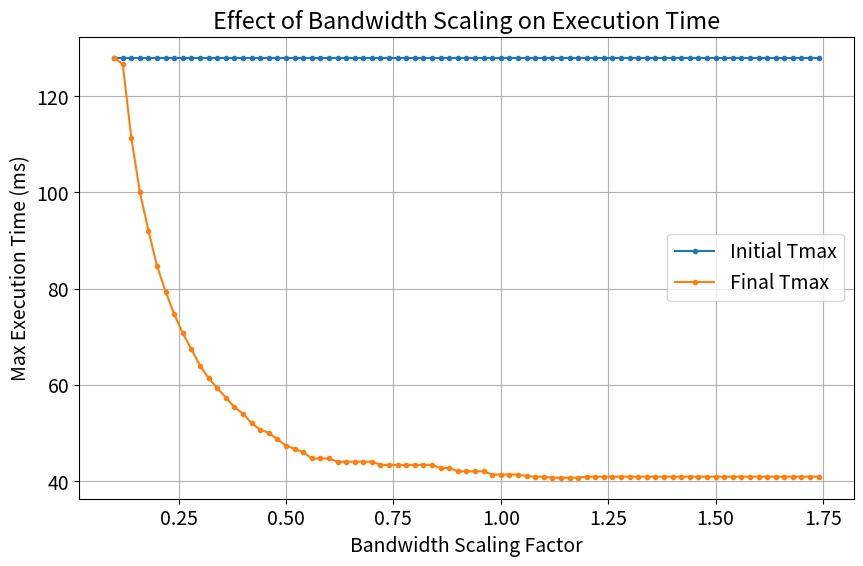

Source code (Python): (Note: this script raises an exception after producing the figure.)
# Re-execute required logic due to state reset
import matplotlib.pyplot as plt
import numpy as np
import os

# Global constants
TOTAL_CHANNELS = 768
CHANNEL_UNIT = 64
MAX_ITER = 1000
CONVERGENCE_THRESHOLD = 1.0
CHANNEL_MEMORY_MB = 1.0
GAMMA_FLOPS_PER_CHANNEL = 1e6
ALPHA_FWD = 0.609
ALPHA_BWD = 0.409
S = 1e6

# Base bandwidths for each device
base_bandwidths = [100, 150, 80, 250, 120]

class Device:
    def __init__(self, name, flops, memory_mb, bandwidth_mb_per_s, latency_ms):
        self.name = name
        self.flops = flops
        self.memory_mb = memory_mb
        self.bandwidth = bandwidth_mb_per_s
        self.latency = latency_ms
        self.local_channels = 0
        self.remote_channels = 0
        self.execution_time = 0.0

    @property
    def total_channels(self):
        return self.local_channels + self.remote_channels

def create_sample_devices(scaling_factor=1.0):
    scaled_bandwidths = [bw * scaling_factor for bw in base_bandwidths]
    return [
        Device("Device1", 2.0e6, 256, scaled_bandwidths[0], 10),
        Device("Device2", 5.0e6, 128, scaled_bandwidths[1], 10),
        Device("Device3", 1.5e6, 512, scaled_bandwidths[2], 10),
        Device("Device4", 6.0e6, 192, scaled_bandwidths[3], 10),
        Device("Device5", 4.5e6, 384, scaled_bandwidths[4], 10),
    ]

def compute_execution_time(device):
    device.execution_time = device.total_channels * GAMMA_FLOPS_PER_CHANNEL / device.flops
    return device.execution_time

def compute_comm_time(src, dst, channels):
    if channels == 0:
        return 0.0
    min_bandwidth = min(src.bandwidth, dst.bandwidth)
    fwd = (ALPHA_FWD * S * channels) / (min_bandwidth * 1e6) * 1000
    bwd = (ALPHA_BWD * S * channels) / (min_bandwidth * 1e6) * 1000
    return src.latency + dst.latency + fwd + bwd

def initial_channel_assignment(devices):
    total_perf = sum(d.flops for d in devices)
    max_channels = [int(d.memory_mb // CHANNEL_MEMORY_MB) for d in devices]
    tentative_allocs = []
    for d in devices:
        share_ratio = d.flops / total_perf
        alloc = int(round((TOTAL_CHANNELS * share_ratio) / CHANNEL_UNIT)) * CHANNEL_UNIT
        tentative_allocs.append(alloc)
    overflow = 0
    for i, d in enumerate(devices):
        max_local = int(max_channels[i] // CHANNEL_UNIT) * CHANNEL_UNIT
        if tentative_allocs[i] <= max_local:
            d.local_channels = tentative_allocs[i]
        else:
            d.local_channels = max_local
            overflow += tentative_allocs[i] - max_local
    while overflow > 0:
        candidates = [d for d in devices if d.total_channels + CHANNEL_UNIT <= max_channels[devices.index(d)]]
        if not candidates:
            break
        best = max(candidates, key=lambda d: max_channels[devices.index(d)] - d.total_channels)
        best.local_channels += CHANNEL_UNIT
        overflow -= CHANNEL_UNIT

def heuristic_iteration(devices):
    for d in devices:
        compute_execution_time(d)

    src = max(devices, key=lambda d: d.execution_time)
    Tmax_before = src.execution_time

    candidates = []
    for dst in devices:
        if dst == src:
            continue
        compute_execution_time(dst)
        slack = Tmax_before - dst.execution_time
        if slack > 0:
            candidates.append((dst, slack))
    candidates.sort(key=lambda x: x[1], reverse=True)

    # 修改迁移单位为 1
    transfer_unit = 1

    for dst, _ in candidates:
        if src.local_channels + src.remote_channels < transfer_unit:
            continue

        new_src_time = (src.local_channels + src.remote_channels - transfer_unit) * GAMMA_FLOPS_PER_CHANNEL / src.flops
        projected_remote_total = dst.remote_channels + transfer_unit
        dst_compute_time = projected_remote_total * GAMMA_FLOPS_PER_CHANNEL / dst.flops
        comm_time = compute_comm_time(src, dst, transfer_unit)
        total_remote_time = comm_time + dst_compute_time

        dst_total_future_time = (dst.local_channels + projected_remote_total) * GAMMA_FLOPS_PER_CHANNEL / dst.flops

        if total_remote_time <= new_src_time and dst_total_future_time <= new_src_time:
            src.remote_channels -= transfer_unit
            dst.remote_channels += transfer_unit
            return True

    return False


def simulate_bandwidth_scaled(scaling_factor):
    devices = create_sample_devices(scaling_factor)
    initial_channel_assignment(devices)
    tmax_history = []
    for _ in range(MAX_ITER):
        for d in devices:
            compute_execution_time(d)
        tmax = max(d.execution_time for d in devices)
        tmin = min(d.execution_time for d in devices)
        tmax_history.append(tmax)
        if tmax - tmin < CONVERGENCE_THRESHOLD:
            break
        if not heuristic_iteration(devices):
            break
    return tmax_history[0], tmax_history[-1]

# Run simulation across bandwidth scaling
scales = np.arange(0.1, 1.75, 0.02)
initial_tmax = []
final_tmax = []

for scale in scales:
    tmax_init, tmax_final = simulate_bandwidth_scaled(scale)
    initial_tmax.append(tmax_init)
    final_tmax.append(tmax_final)

plt.rcParams.update({'font.size': 14})  
# print("Initial Tmax:", initial_tmax)
# print("Final Tmax:", final_tmax)
# Plot result
plt.figure(figsize=(10, 6))
plt.plot(scales, initial_tmax, label="Initial Tmax", marker='.')
plt.plot(scales, final_tmax, label="Final Tmax", marker='.')
plt.xlabel("Bandwidth Scaling Factor")
plt.ylabel("Max Execution Time (ms)")
plt.title("Effect of Bandwidth Scaling on Execution Time")
plt.legend()
plt.grid(True)
plt.savefig("./results/bandwidth_scaling_effect.pdf")
plt.tight_layout()
plt.show()




